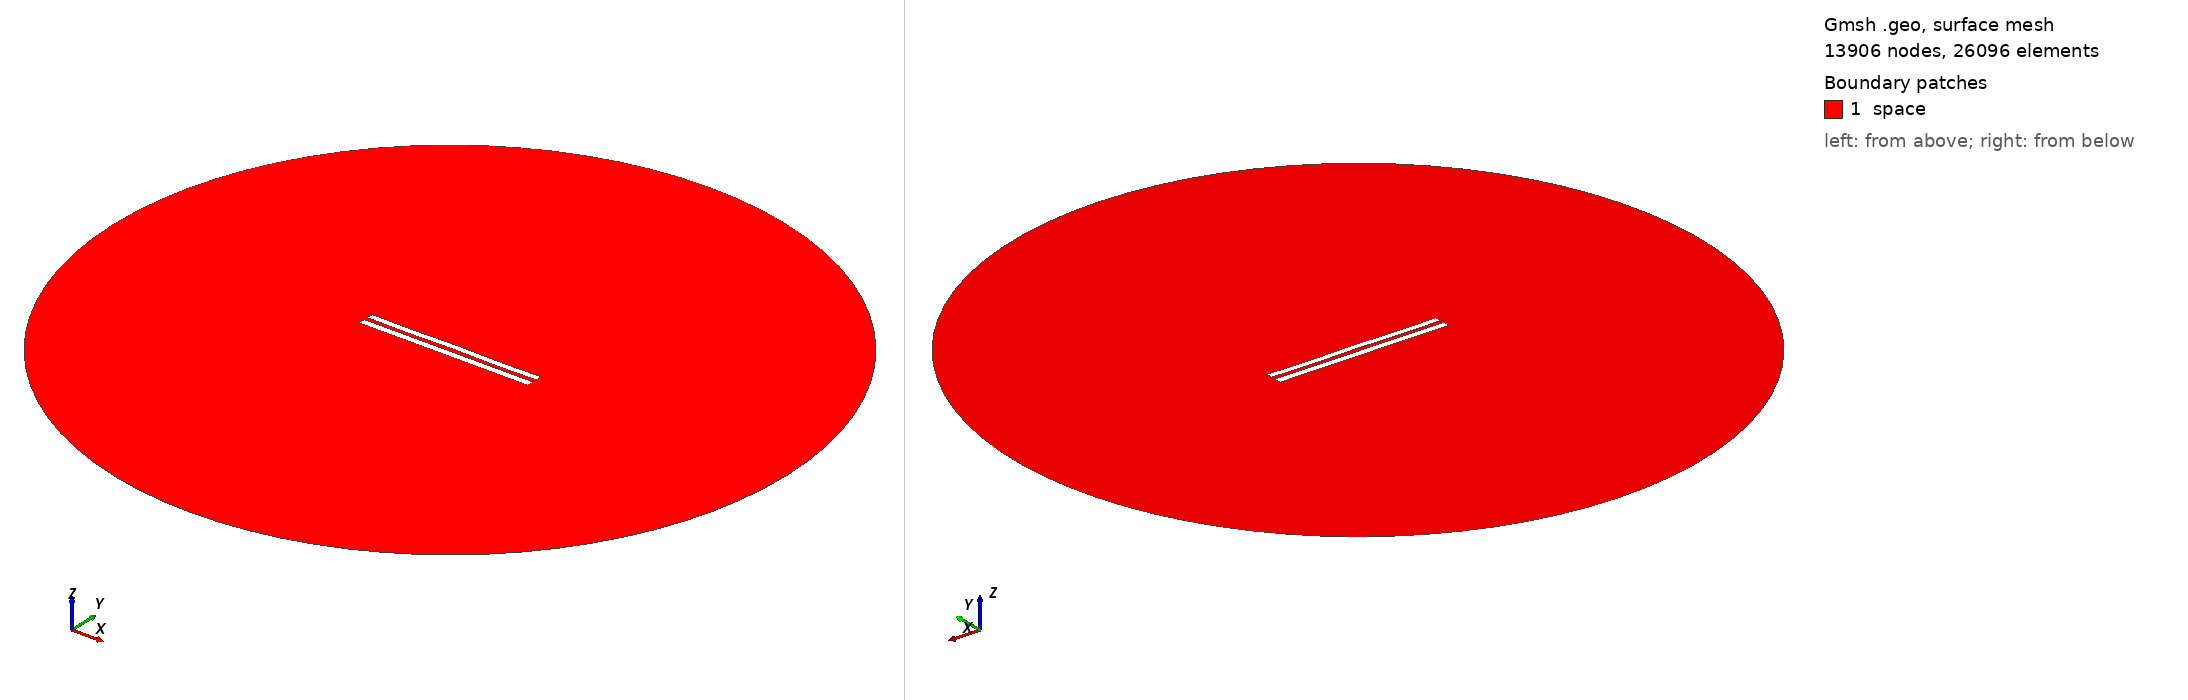

Gmsh geometry script, surface-meshed: 13906 nodes, 26096 surface elements. Boundary patches (legend numbers): 1 space. Left view from above one corner, right view from below the opposite corner. Legend entries are the model's physical surfaces. The drawing asked Gmsh for element sizes between 1% and 20% of the model's largest extent; the script's own settings can give other sizes.

=== 5936.geo (drawn) ===
//---------------------------------------
// Geometry kernel
//---------------------------------------

SetFactory("OpenCASCADE");



//---------------------------------------
// Parameters of the geometry
//---------------------------------------

// Overetch of the upper plate
overetch = 0.125;

// Distance between the plates
distance = 2.5;

// Discretization over the x axis (for the deformation)
nx = 50; 

// Length of the plate
L = 100 - overetch; 

// Number of modes
n = 4; 

// 1st mode coefficient
coeff(1) = 0.0;
beta(1) = 0.596864 * 3.1415926535 / L;

// 2nd mode coefficient
coeff(2) = 0.0;
beta(2) = 1.49418 * 3.1415926535 / L;

// 3rd mode coefficient
coeff(3) = 0.0;
beta(3) = 2.50025 * 3.1415926535 / L;

// 4th mode coefficient
coeff(4) = -0.15;
beta(4) = 3.49999 * 3.1415926535 / L;



//---------------------------------------
// Upper plate (deformed rectangle)
//---------------------------------------

// Coordiantes of the upper plate
xmin = -50;
xmax = 50 - overetch;

// Height of the upper plate
yheight = 4 - 2 * overetch;

// Indexes of the points
UpperID[] = {};
LowerID[] = {};
LeftID[] = {};
RightID[] = {};

// Point index
p = 1;

// Horizontal edges
For i In {1:nx}
    x = xmin + (i-1)*(xmax - xmin)/(nx-1);

    y_bottom = distance / 2 + overetch;
    For j In {1:n}
        C = (Cosh(beta(j)*L) + Cos(beta(j)*L)) / (Sinh(beta(j)*L) + Sin(beta(j)*L));
        y_bottom  = y_bottom + coeff(j) * (Cosh(beta(j)*(x+50)) - Cos(beta(j)*(x+50)) - C * (Sinh(beta(j)*(x+50)) - Sin(beta(j)*(x+50))));
    EndFor

    y_top = y_bottom + yheight;

    Point(p) = {x, y_top, 0, 1.0};
    UpperID[i] = p;
    p = p + 1;

    Point(p) = {x, y_bottom, 0, 1.0};
    LowerID[i] = p;
    p = p + 1;
EndFor

// Create point lists
UpperPts[] = {}; LowerPts[] = {};
For i In {1:nx}
  UpperPts[] += {UpperID[i]};
  LowerPts[] += {LowerID[i]};
EndFor

// Build splines
Spline(1) = {UpperPts[]};
Spline(2) = {LowerPts[]};
Line(3) = {LowerPts[nx-1], UpperPts[nx-1]};
Line(4) = {LowerPts[0], UpperPts[0]};

// Build the plane surface
Curve Loop(1) = {2, 3, -1, -4};
Plane Surface(1) = {1};



//---------------------------------------
// Lower plate (rectangle)
//---------------------------------------

// Vertices
Point(1001) = {-50, -1, 0, 1.0};
Point(1002) = { 50, -1, 0, 1.0};
Point(1003) = { 50,  -5, 0, 1.0};
Point(1004) = {-50,  -5, 0, 1.0};

// Edges
Line(5) = {1001, 1002};
Line(6) = {1002, 1003};
Line(7) = {1003, 1004};
Line(8) = {1004, 1001};

// Plane surface
Line Loop(2) = {5, 6, 7, 8};
Plane Surface(2) = {2}; 



//---------------------------------------
// Outer (fictious) boundary
//---------------------------------------

// Points
Point(1005) = {0, 0, 0};       // Center
Point(1006) = {200, 0, 0};     // Start point
Point(1007) = {0, 200, 0};     // 90 degrees
Point(1008) = {-200, 0, 0};    // 180 degrees
Point(1009) = {0, -200, 0};    // 270 degrees

// Circle arcs (each needs start, center, end)
Circle(9) = {1006, 1005, 1007};
Circle(10) = {1007, 1005, 1008};
Circle(11) = {1008, 1005, 1009};
Circle(12) = {1009, 1005, 1006};

// Plane surface for the entire domain
Curve Loop(3) = {9, 10, 11, 12};
Surface(3) = {3};

// Subtract the plates from the whole domain to obtain the actual domain where we want to solve the equations
BooleanDifference{ Surface{3}; Delete; }{ Surface{1}; Surface{2}; Delete; }




//---------------------------------------
// Transfinite Lines/Curves
//---------------------------------------

// Set the number of points on the boundaries
r = 7;

// Plates
Transfinite Curve {1, 2} = 50*r Using Progression 1;
Transfinite Curve {3, 4} = 2*r Using Progression 1;
Transfinite Line {5, 7} = 50*r Using Progression 1;
Transfinite Line {6, 8} = 2*r Using Progression 1;

// Outer boundary
Transfinite Line {9, 10, 11, 12} = 20 Using Progression 1;



//---------------------------------------
// Physical groups
//---------------------------------------                

// Physical curves (boundaries)
Physical Line("force_segment", 10) = {2};
Physical Line("upper_plate", 11) = {1, 3, 4};
Physical Line("lower_plate", 12) = {5, 6, 7, 8};
Physical Line("boundary", 20) = {9, 10, 11, 12};

// Physical Surfaces
Physical Surface("space", 30) = {3};



//---------------------------------------
// 6. Generate the Mesh
//---------------------------------------

// 2D mesh generation
Mesh 2;
